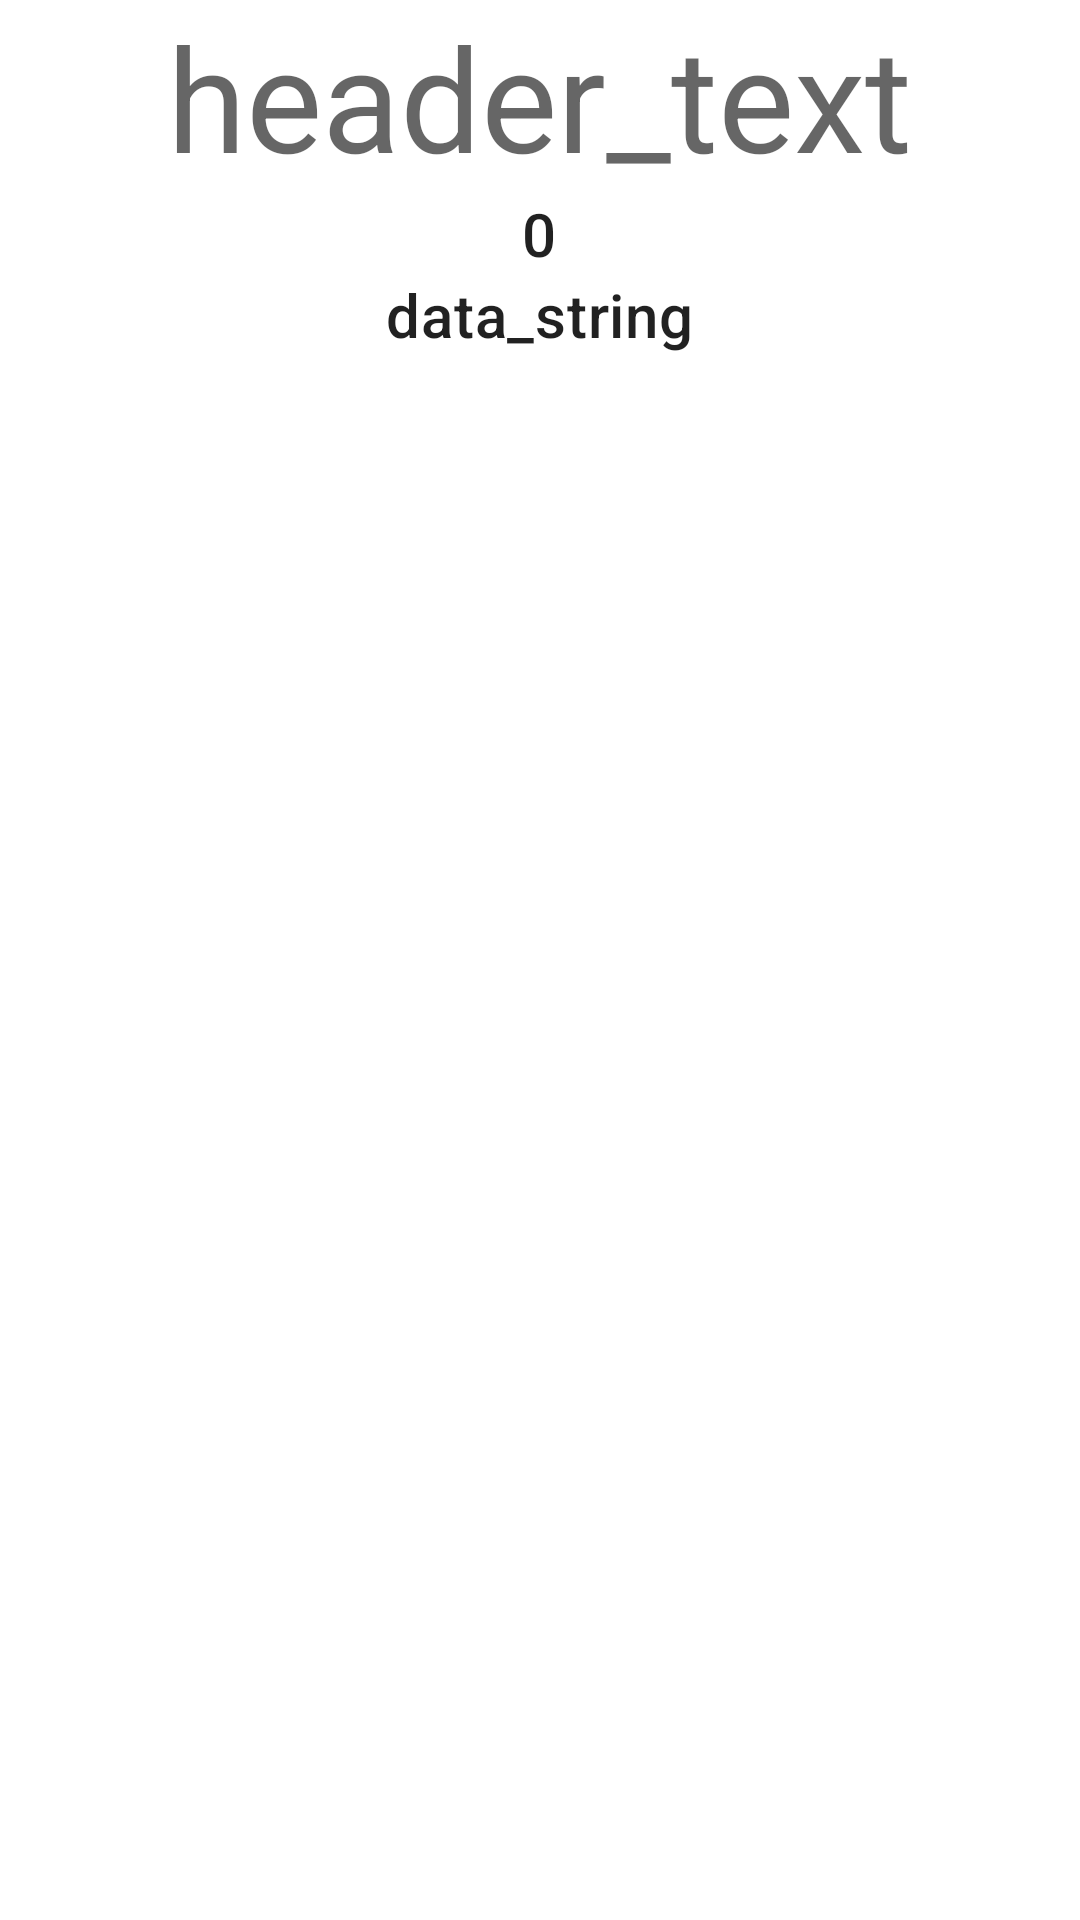

Reconstruct the res/layout file that produces this screen, plus the resources it refers to.
<!-- AndroidManifest.xml: application theme Theme.Scale3C_AndroidAssignment -->
<!-- res/layout/header_item.xml -->
<?xml version="1.0" encoding="utf-8"?>



<LinearLayout
    xmlns:android="http://schemas.android.com/apk/res/android"
    android:orientation="vertical"
    android:layout_width="match_parent"
    android:layout_height="wrap_content">

    <TextView
        android:id="@+id/header_text"
        android:layout_width="wrap_content"
        android:layout_height="wrap_content"
        android:layout_gravity="center"
        android:text="header_text"
        android:textAppearance="?attr/textAppearanceHeadline3" />

    <TextView
        android:id="@+id/header_number_text"
        android:layout_width="wrap_content"
        android:layout_height="wrap_content"
        android:layout_gravity="center"
        android:text="0"
        android:textAppearance="?attr/textAppearanceHeadline6" />

    <TextView
        android:id="@+id/data_text"
        android:layout_width="wrap_content"
        android:layout_height="wrap_content"
        android:layout_gravity="center"
        android:text="data_string"
        android:textAppearance="?attr/textAppearanceHeadline6" />

</LinearLayout>
<!-- resources referenced by this layout -->
<resources>
  <style name="Theme.Scale3C_AndroidAssignment" parent="Theme.MaterialComponents.DayNight.DarkActionBar">
          
          <item name="colorPrimary">@color/purple_500</item>
          <item name="colorPrimaryVariant">@color/purple_700</item>
          <item name="colorOnPrimary">@color/white</item>
          
          <item name="colorSecondary">@color/teal_200</item>
          <item name="colorSecondaryVariant">@color/teal_700</item>
          <item name="colorOnSecondary">@color/black</item>
          
          <item name="android:statusBarColor" tools:targetApi="l">?attr/colorPrimaryVariant</item>
          
      </style>
  <!-- not gathered from this repository: default colours our renderer supplied (Android Studio template values) -->
  <color name="purple_500">#FF6200EE</color>
  <color name="purple_700">#FF3700B3</color>
  <color name="teal_200">#FF03DAC5</color>
  <color name="teal_700">#FF018786</color>
  <color name="black">#FF000000</color>
  <color name="white">#FFFFFFFF</color>
</resources>
